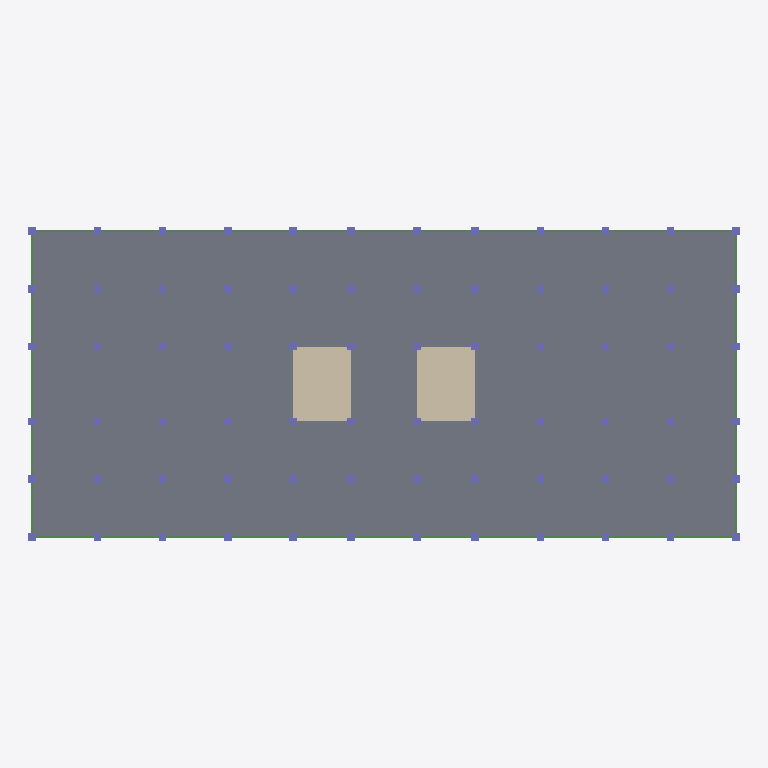
Plan cut of the same IFC building model at storey 'S2' (level -7.00 m, cut at -5.60 m), seen from above with north up, elements coloured by IFC class: 72 columns (violet), 32 beams (green), 2 walls (beige), 1 slab (grey). Cut surfaces are drawn darker.
Extent 85.9 m × 37.9 m × 78.3 m (x, y, z). Storeys (23): S3 at -10.50 m; S2 at -7.00 m; S1 at -3.50 m; PB at 0.00 m; P01 at 4.00 m; P02 at 7.35 m; P03 at 10.70 m; P04 at 14.05 m; P05 at 17.40 m; P06 at 20.75 m; P07 at 24.10 m; P08 at 27.45 m; P09 at 30.80 m; P10 at 34.15 m; P11 at 37.50 m; P12 at 40.85 m. Elements (1204): 888 IfcBeam, 288 IfcColumn, 23 IfcSlab, 3 IfcBuildingElementProxy, 2 IfcWall.

HEADER;
FILE_DESCRIPTION(('ViewDefinition [CoordinationView]'),'2;1');
FILE_NAME('','2026-09-10T11:46:15',(''),(''),'IfcOpenShell 0.8.5-1c5b825','IfcOpenShell 0.8.5-1c5b825','');
FILE_SCHEMA(('IFC4'));
ENDSEC;
DATA;
#15=IFCPROJECT('3kkk9c7pj3OfwoJfQrSmMO',#5,'Edificio 18P + 3 Subsuelos','Edificio de Uso Mixto',$,$,$,(#14),#11);
#19=IFCSITE('3klAD7c2bBSextE6luZDyz',#5,'Site CDE','Terreno 90×40 m',$,#18,$,'CDE',.ELEMENT.,$,$,$,$,$);
#23=IFCBUILDING('0gU0wqGHnEj9zVeAUImnb8',#5,'Edificio Torre','Edificio 18P + 3 Subsuelos',$,#22,$,'Torre',.ELEMENT.,$,$,$);
#29=IFCBUILDINGSTOREY('17R0j_Vo5EcALj1$7BU6uX',#5,'S3','Nivel S3',$,#28,$,'Nivel',.ELEMENT.,-10.5);
#33=IFCBUILDINGSTOREY('2i$_U6d6D2PA$UY2S$MGn3',#5,'S2','Nivel S2',$,#32,$,'Nivel',.ELEMENT.,-7.0);
#37=IFCBUILDINGSTOREY('3A5rqjZ0n3Ru9jr$niym5K',#5,'S1','Nivel S1',$,#36,$,'Nivel',.ELEMENT.,-3.5);
#41=IFCBUILDINGSTOREY('3MrNoLif5Fnf$IBTf6IEE7',#5,'PB','Nivel PB',$,#40,$,'Nivel',.ELEMENT.,0.0);
#45=IFCBUILDINGSTOREY('0hQaj$C65DCPJ7USaCp5Xl',#5,'P01','Nivel P01',$,#44,$,'Nivel',.ELEMENT.,4.0);
#49=IFCBUILDINGSTOREY('1UDNGUilv5nx89lG0tI7td',#5,'P02','Nivel P02',$,#48,$,'Nivel',.ELEMENT.,7.35);
#53=IFCBUILDINGSTOREY('1qOxpAP_PEPwcFsrWXRSdV',#5,'P03','Nivel P03',$,#52,$,'Nivel',.ELEMENT.,10.7);
#57=IFCBUILDINGSTOREY('1aIU_UrC9EDu7Nv9WPrU$j',#5,'P04','Nivel P04',$,#56,$,'Nivel',.ELEMENT.,14.05);
#61=IFCBUILDINGSTOREY('3KWkfmAQH6hQioG$uBKYBl',#5,'P05','Nivel P05',$,#60,$,'Nivel',.ELEMENT.,17.4);
#65=IFCBUILDINGSTOREY('3LhK84phf4qwDbwgPk9w0c',#5,'P06','Nivel P06',$,#64,$,'Nivel',.ELEMENT.,20.75);
#69=IFCBUILDINGSTOREY('2zOlUgz1bBNv7iJe7$Xvs6',#5,'P07','Nivel P07',$,#68,$,'Nivel',.ELEMENT.,24.1);
#73=IFCBUILDINGSTOREY('3pCIcCiVjBJRrFC9LRpjj6',#5,'P08','Nivel P08',$,#72,$,'Nivel',.ELEMENT.,27.45);
#77=IFCBUILDINGSTOREY('3JlgoN0XT8MQociPalvW2s',#5,'P09','Nivel P09',$,#76,$,'Nivel',.ELEMENT.,30.8);
#81=IFCBUILDINGSTOREY('2V_tnJmKb3MAmLGjA9bnvB',#5,'P10','Nivel P10',$,#80,$,'Nivel',.ELEMENT.,34.150000000000006);
#85=IFCBUILDINGSTOREY('2CJA1UT3z7LARkXL0Ohox9',#5,'P11','Nivel P11',$,#84,$,'Nivel',.ELEMENT.,37.5);
#89=IFCBUILDINGSTOREY('3AsUeuYWf6q8zwfXm8N1Gl',#5,'P12','Nivel P12',$,#88,$,'Nivel',.ELEMENT.,40.85);
#93=IFCBUILDINGSTOREY('3IevhA$8DEROHLyplvKXIt',#5,'P13','Nivel P13',$,#92,$,'Nivel',.ELEMENT.,44.2);
#97=IFCBUILDINGSTOREY('3ODuJJPdf8CgkKnbFk4MDv',#5,'P14','Nivel P14',$,#96,$,'Nivel',.ELEMENT.,47.550000000000004);
#101=IFCBUILDINGSTOREY('2MlDiQyy50mw6B8XYeMVmq',#5,'P15','Nivel P15',$,#100,$,'Nivel',.ELEMENT.,50.9);
#105=IFCBUILDINGSTOREY('1d1XUcrbP70R1QanrmpN41',#5,'P16','Nivel P16',$,#104,$,'Nivel',.ELEMENT.,54.25);
#109=IFCBUILDINGSTOREY('06dwMkDtPA7hALz2ZK5U_2',#5,'P17','Nivel P17',$,#108,$,'Nivel',.ELEMENT.,57.6);
#113=IFCBUILDINGSTOREY('03rfiDqov1seaLckhYxCAL',#5,'P18','Nivel P18',$,#112,$,'Nivel',.ELEMENT.,60.95);
#117=IFCBUILDINGSTOREY('0jlwDx0_j2lh2XyNVzTDET',#5,'AZ','Nivel AZ',$,#116,$,'Nivel',.ELEMENT.,64.30000000000001);
#145=IFCSLAB('2UafWvQCPBHQJuHRNEU2CA',#5,'LOSA_S2',$,$,#135,#144,$,$);
#4485=IFCWALL('0HqMETzgnEdOza6wT1n9Pb',#5,'MURO_N1',$,$,#4475,#4484,$,$);
#4499=IFCWALL('2QjRcEAuP3Swa1TG$qlU1N',#5,'MURO_N2',$,$,#4489,#4498,$,$);
#5297=IFCBEAM('2XYvjOzw52TQTr3_G7$sVQ',#5,'VB_S2_2_02',$,$,#5287,#5296,$,$);
#4961=IFCBEAM('2Y7AAB2OLBWAxP1ayeuBnL',#5,'VB_S2_3_00',$,$,#4951,#4960,$,$);
#4989=IFCBEAM('0LN17zaeP6Hujp8QIHnzMt',#5,'VB_S2_3_02',$,$,#4979,#4988,$,$);
#4975=IFCBEAM('1kCGa1p5n8Z9QIHfI_6Wyw',#5,'VB_S2_3_01',$,$,#4965,#4974,$,$);
#5031=IFCBEAM('0B3IwPGDL24Pi4sCkaThuq',#5,'VB_S2_3_05',$,$,#5021,#5030,$,$);
#5059=IFCBEAM('3MqlAbuej68P__3oe8flTe',#5,'VB_S2_3_07',$,$,#5049,#5058,$,$);
#5073=IFCBEAM('0sRjIzy$54cwkiSwjb1Pjp',#5,'VB_S2_3_08',$,$,#5063,#5072,$,$);
#5101=IFCBEAM('1i2JMKgGf7OhVBXK7kbkC5',#5,'VB_S2_3_10',$,$,#5091,#5100,$,$);
#5087=IFCBEAM('1m4007sn9B_PaYWT89LDUb',#5,'VB_S2_3_09',$,$,#5077,#5086,$,$);
#5003=IFCBEAM('0VlHNrNvP3PO8jDXxqSsiX',#5,'VB_S2_3_03',$,$,#4993,#5002,$,$);
#453=IFCCOLUMN('2zRCbU5tzDsw6RpkifAB9n',#5,'P001',$,$,#443,#452,$,$);
#509=IFCCOLUMN('1P_xeRKz12CO0LFt$CGQqA',#5,'P002',$,$,#499,#508,$,$);
#677=IFCCOLUMN('3qAM2w2F97AeoB1gkWzJUo',#5,'P005',$,$,#667,#676,$,$);
#733=IFCCOLUMN('2TC2L48zH11RxMNuN1XDlT',#5,'P006',$,$,#723,#732,$,$);
#1461=IFCCOLUMN('1hiBjEoib5GwRxuiqCBui6',#5,'P019',$,$,#1451,#1460,$,$);
#1797=IFCCOLUMN('11ImIHFr99RxJWzmwYpc_J',#5,'P025',$,$,#1787,#1796,$,$);
#2133=IFCCOLUMN('03jCzqTiz5RPbhwOe1NMmu',#5,'P031',$,$,#2123,#2132,$,$);
#2469=IFCCOLUMN('1Oyfxbmq97Ne2dKBJxwf4D',#5,'P037',$,$,#2459,#2468,$,$);
#2805=IFCCOLUMN('3ZAdXz9UPFNfEhj0zB451n',#5,'P043',$,$,#2795,#2804,$,$);
#4149=IFCCOLUMN('0tQbwr6gbB$fjrCgadVK4S',#5,'P067',$,$,#4139,#4148,$,$);
#565=IFCCOLUMN('2QRSqRHcT1oAdqdp5uJidh',#5,'P003',$,$,#555,#564,$,$);
#621=IFCCOLUMN('3q4VmZLPj7iuNisvXaQbIy',#5,'P004',$,$,#611,#620,$,$);
#789=IFCCOLUMN('0hUHBnhpv62gwXWwDO0APq',#5,'P007',$,$,#779,#788,$,$);
#1125=IFCCOLUMN('2xiHEW3Fb6zPNj$St5Px9l',#5,'P013',$,$,#1115,#1124,$,$);
#3141=IFCCOLUMN('06KSgOri517RZBQLOfQVxO',#5,'P049',$,$,#3131,#3140,$,$);
#3477=IFCCOLUMN('3i_CGfiWL8zwxKnwCFgo_f',#5,'P055',$,$,#3467,#3476,$,$);
#3813=IFCCOLUMN('2z6z73F198bQu0OcSf1l1h',#5,'P061',$,$,#3803,#3812,$,$);
ENDSEC;
